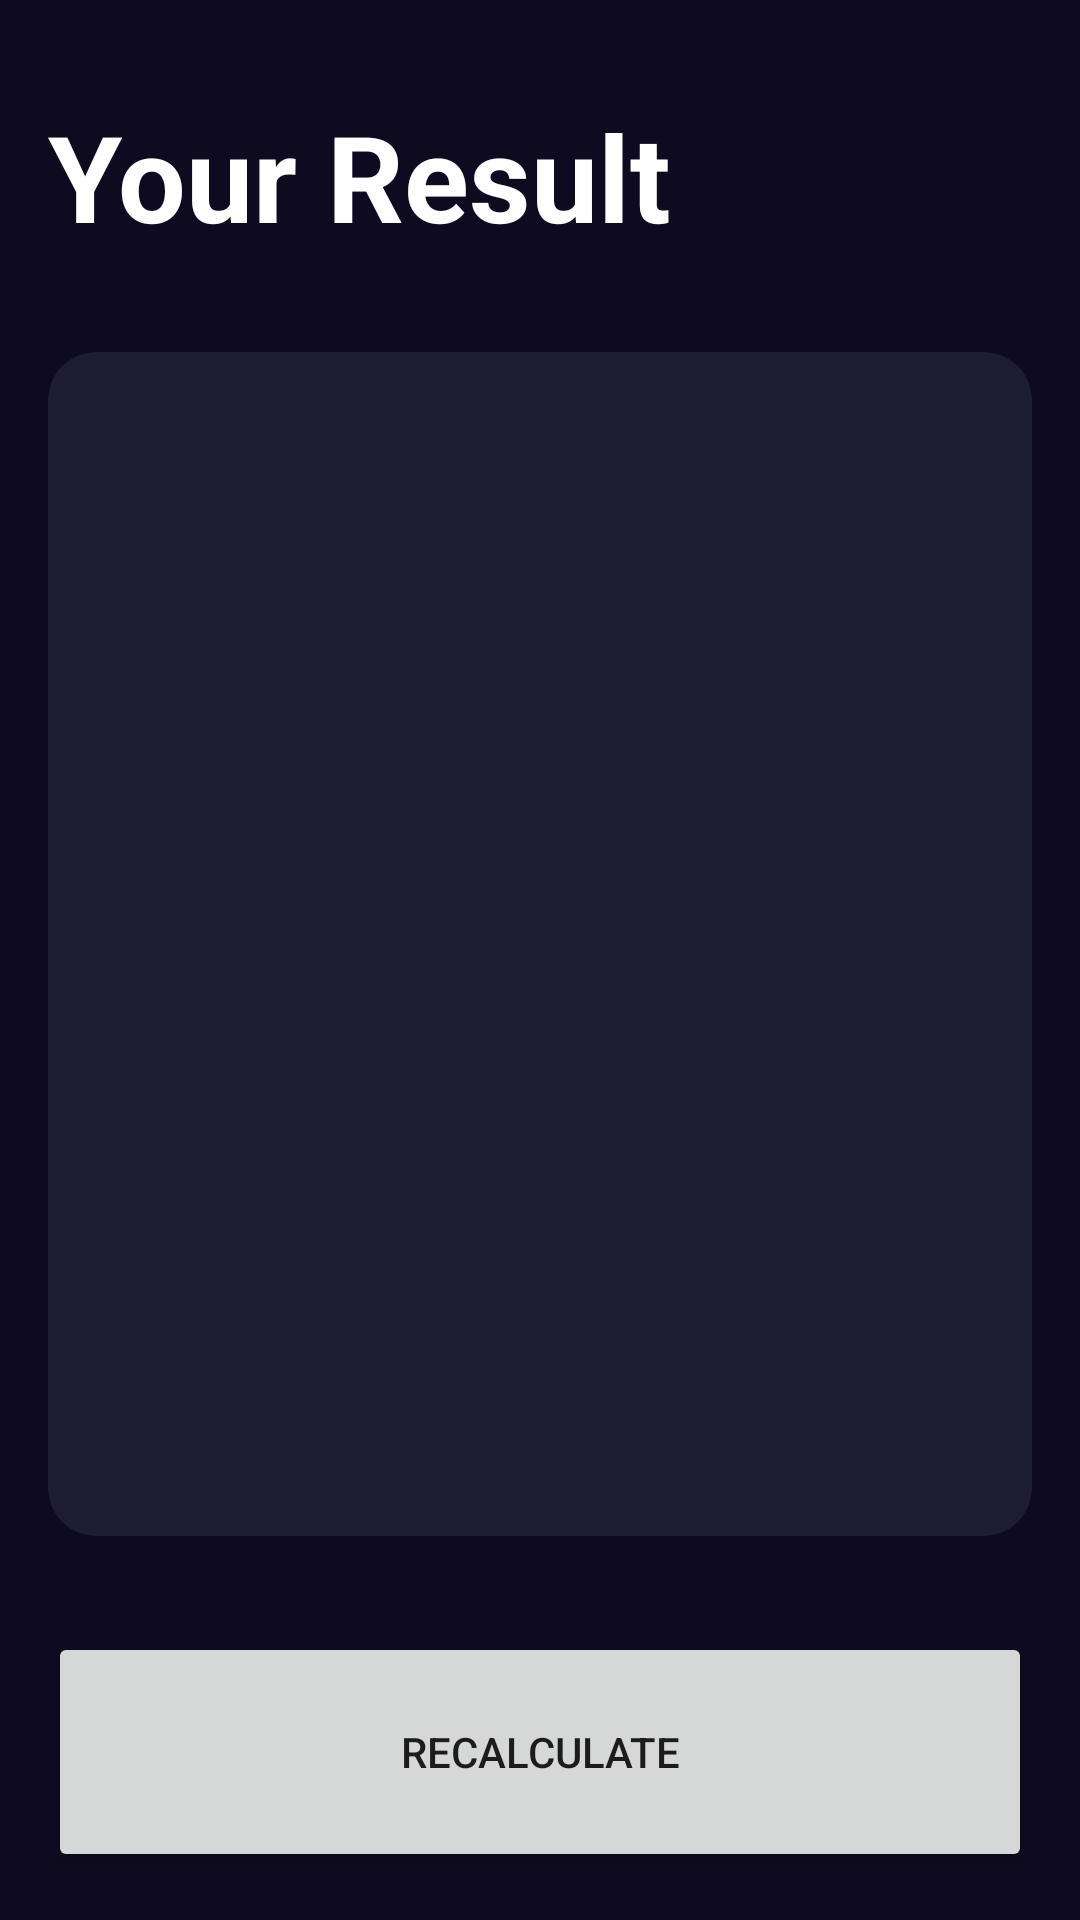

Here is an Android app screen rendered from its layout file. Give the layout XML and the strings, colors and styles it references.
<!-- AndroidManifest.xml: application theme Theme.Heroes -->
<!-- res/layout/activity_result_imcactivity.xml -->
<?xml version="1.0" encoding="utf-8"?>
<androidx.constraintlayout.widget.ConstraintLayout xmlns:android="http://schemas.android.com/apk/res/android"
    xmlns:app="http://schemas.android.com/apk/res-auto"
    xmlns:tools="http://schemas.android.com/tools"
    android:layout_width="match_parent"
    android:layout_height="match_parent"
    android:background="@color/background_app"
    android:padding="16dp"
    tools:context=".imccalculator.ResultIMCActivity">

    <TextView
        android:id="@+id/tvTitle"
        android:layout_width="wrap_content"
        android:layout_height="wrap_content"
        android:layout_marginTop="16dp"
        android:text="@string/result"
        android:textColor="@color/white"
        android:textSize="40sp"
        android:textStyle="bold"
        app:layout_constraintStart_toStartOf="parent"
        app:layout_constraintTop_toTopOf="parent" />

    <androidx.cardview.widget.CardView
        android:layout_width="0dp"
        android:layout_height="0dp"
        android:layout_marginVertical="32dp"
        app:cardBackgroundColor="@color/background_component"
        app:cardCornerRadius="16dp"
        app:layout_constraintBottom_toTopOf="@+id/btnRecalculate"
        app:layout_constraintEnd_toEndOf="parent"
        app:layout_constraintStart_toStartOf="parent"
        app:layout_constraintTop_toBottomOf="@+id/tvTitle">

        <androidx.appcompat.widget.LinearLayoutCompat
            android:layout_width="match_parent"
            android:layout_height="match_parent"
            android:layout_margin="16dp"
            android:gravity="center"
            android:orientation="vertical">

            <TextView
                android:id="@+id/tvResult"
                android:layout_width="wrap_content"
                android:layout_height="wrap_content"
                android:textSize="26sp"
                android:textStyle="bold"
                tools:text="Normal" />

            <TextView
                android:id="@+id/tvIMC"
                android:layout_width="wrap_content"
                android:layout_height="wrap_content"
                android:layout_marginVertical="64dp"
                android:textColor="@color/white"
                android:textSize="70sp"
                android:textStyle="bold"
                tools:text="Normal" />

            <TextView
                android:id="@+id/tvDescription"
                android:layout_width="wrap_content"
                android:layout_height="wrap_content"
                android:textColor="@color/white"
                android:textSize="26sp"
                tools:text="Normal" />

        </androidx.appcompat.widget.LinearLayoutCompat>

    </androidx.cardview.widget.CardView>

    <Button
        android:id="@+id/btnRecalculate"
        android:layout_width="0dp"
        android:layout_height="80dp"
        android:text="@string/recalculate"
        app:layout_constraintBottom_toBottomOf="parent"
        app:layout_constraintEnd_toEndOf="parent"
        app:layout_constraintStart_toStartOf="parent" />

</androidx.constraintlayout.widget.ConstraintLayout>
<!-- resources referenced by this layout -->
<resources>
  <color name="background_app">#0E0B20</color>
  <color name="background_component">#1D1E33</color>
  <color name="white">#FFFFFFFF</color>
  <string name="recalculate">Recalculate</string>
  <string name="result">Your Result</string>
  <style name="Theme.Heroes" parent="Theme.MaterialComponents.DayNight.DarkActionBar">
          
          <item name="colorPrimary">@color/purple_500</item>
          <item name="colorPrimaryVariant">@color/purple_700</item>
          <item name="colorOnPrimary">@color/white</item>
          
          <item name="colorSecondary">@color/teal_200</item>
          <item name="colorSecondaryVariant">@color/teal_700</item>
          <item name="colorOnSecondary">@color/black</item>
          
          <item name="android:statusBarColor">?attr/colorPrimaryVariant</item>
          
      </style>
  <color name="purple_500">#FF6200EE</color>
  <color name="purple_700">#FF3700B3</color>
  <color name="teal_200">#FF03DAC5</color>
  <color name="teal_700">#FF018786</color>
  <color name="black">#FF000000</color>
</resources>
